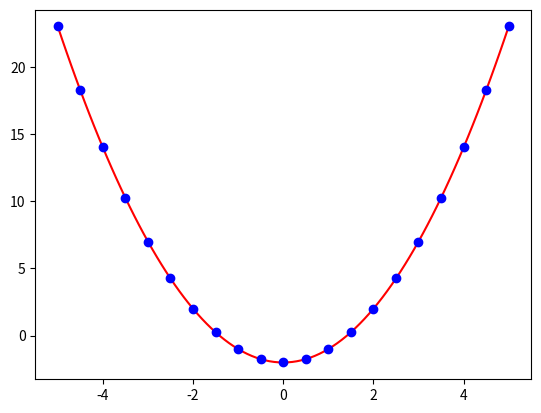

Source code (Python):
# Lösungsversuch der Tutorium Bsp
from matplotlib import pyplot as plt

def f(x):
    return x**2 - 2

X = [i / 10 for i in range(-50, 51)]
Y = [f(x) for x in X]

print(X)
print(Y)

plt.plot(X,Y, "r")
plt.plot(X[::5],Y[::5], "bo")
plt.show()

out = ["({:.4f},{:.4f})".format(x,f(x)) for x in X]
print(out)